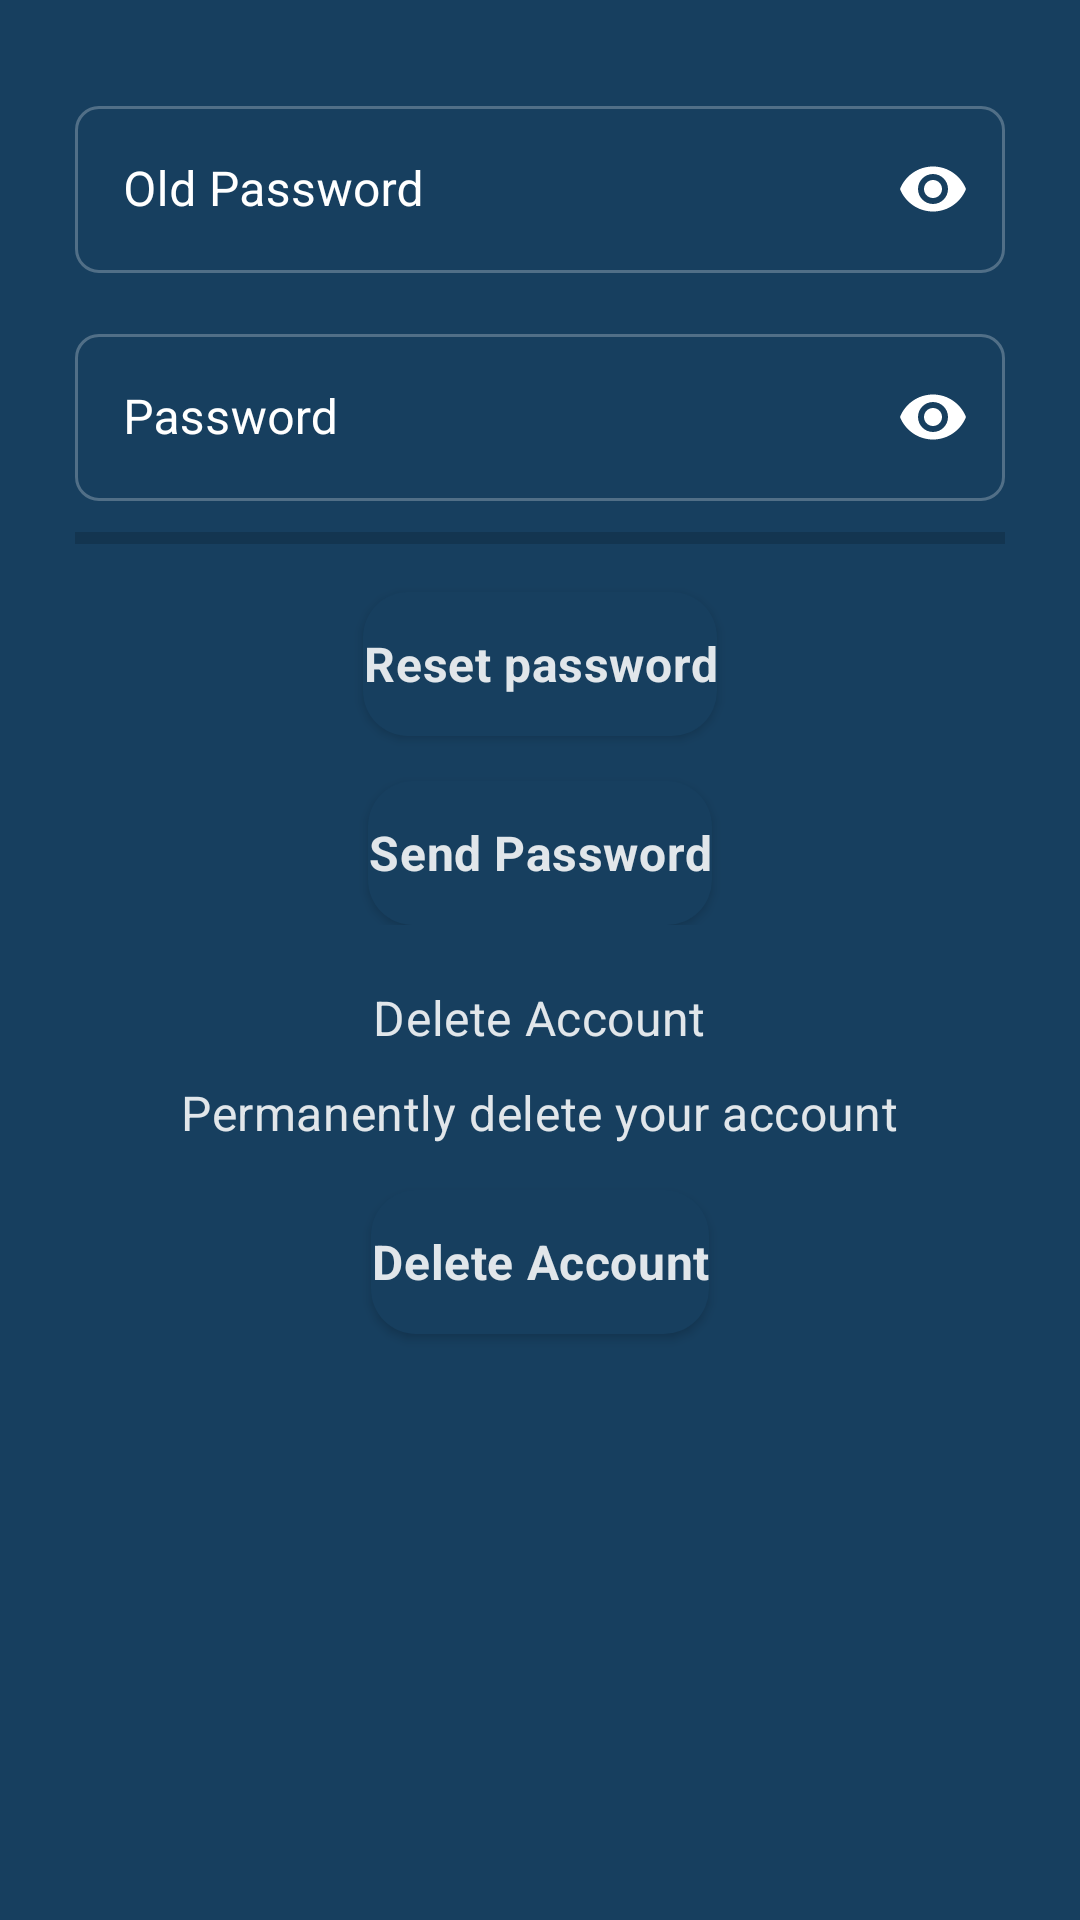

Write the Android layout XML for this screen, with the resource values it uses.
<!-- AndroidManifest.xml: application theme Theme.Ferias -->
<!-- res/layout/fragment_profile_security.xml -->
<?xml version="1.0" encoding="utf-8"?>
<androidx.constraintlayout.widget.ConstraintLayout xmlns:android="http://schemas.android.com/apk/res/android"
    xmlns:app="http://schemas.android.com/apk/res-auto"
    xmlns:tools="http://schemas.android.com/tools"
    android:id="@+id/cl_Home_User"
    android:layout_width="match_parent"
    android:layout_height="match_parent"
    tools:context=".ui.common.profile.Security">

    <ScrollView
        android:layout_width="0dp"
        android:layout_height="0dp"
        android:fillViewport="true"
        app:layout_constraintBottom_toBottomOf="parent"
        app:layout_constraintLeft_toLeftOf="parent"
        app:layout_constraintRight_toRightOf="parent"
        app:layout_constraintTop_toTopOf="parent">

        <androidx.constraintlayout.widget.ConstraintLayout
            android:layout_width="match_parent"
            android:layout_height="wrap_content"
            android:focusable="true"
            android:focusableInTouchMode="true">

            <LinearLayout
                android:id="@+id/ll_ChangePassword"
                android:layout_width="0dp"
                android:layout_height="wrap_content"
                android:gravity="center_horizontal|center_vertical"
                android:orientation="vertical"
                app:layout_constraintEnd_toEndOf="parent"
                app:layout_constraintStart_toStartOf="parent"
                app:layout_constraintTop_toTopOf="parent"
                tools:visibility="visible">

                <LinearLayout
                    android:id="@+id/linearLayout4"
                    android:layout_width="match_parent"
                    android:layout_height="wrap_content"
                    android:layout_marginStart="25dp"
                    android:layout_marginTop="30dp"
                    android:layout_marginEnd="25dp"
                    android:baselineAligned="false"
                    android:orientation="horizontal">

                    <com.google.android.material.textfield.TextInputLayout
                        android:id="@+id/tv_Old_Password"
                        android:layout_width="match_parent"
                        android:layout_height="match_parent"
                        android:textColorHint="#FFFFFF"
                        app:hintTextColor="#FFFFFF"
                        app:passwordToggleEnabled="true"
                        app:passwordToggleTint="#FFFFFF">

                        <com.google.android.material.textfield.TextInputEditText
                            android:id="@+id/et_Old_Password"
                            android:layout_width="match_parent"
                            android:layout_height="wrap_content"
                            android:hint="@string/old_password"
                            android:inputType="textPassword"
                            android:textColor="#FFFFFF"
                            android:textColorLink="#FFFFFF" />
                    </com.google.android.material.textfield.TextInputLayout>

                </LinearLayout>

                <LinearLayout
                    android:layout_width="match_parent"
                    android:layout_height="wrap_content"
                    android:layout_marginStart="25dp"
                    android:layout_marginTop="15dp"
                    android:layout_marginEnd="25dp"
                    android:orientation="vertical"
                    app:layout_constraintEnd_toEndOf="parent"
                    app:layout_constraintStart_toStartOf="parent"
                    app:layout_constraintTop_toBottomOf="@+id/tilEmail_Registration">

                    <com.google.android.material.textfield.TextInputLayout
                        android:id="@+id/tv_New_Password"
                        android:layout_width="match_parent"
                        android:layout_height="match_parent"
                        android:textColorHint="#FFFFFF"
                        app:hintTextColor="#FFFFFF"
                        app:passwordToggleEnabled="true"
                        app:passwordToggleTint="#FFFFFF">

                        <com.google.android.material.textfield.TextInputEditText
                            android:id="@+id/et_New_Password"
                            android:layout_width="match_parent"
                            android:layout_height="wrap_content"
                            android:hint="@string/password"
                            android:inputType="textPassword"
                            android:textColor="#FFFFFF"
                            android:textColorLink="#FFFFFF" />
                    </com.google.android.material.textfield.TextInputLayout>

                    <androidx.constraintlayout.widget.ConstraintLayout
                        android:layout_width="match_parent"
                        android:layout_height="wrap_content"
                        android:layout_marginTop="4dp">

                        <ProgressBar
                            android:id="@+id/progressBar_passwordstrength_change"
                            style="?android:attr/progressBarStyleHorizontal"
                            android:layout_width="0dp"
                            android:layout_height="wrap_content"
                            android:max="4"
                            android:progressTint="@color/primary_white"
                            app:layout_constraintBottom_toBottomOf="parent"
                            app:layout_constraintEnd_toStartOf="@+id/tv_passwordstrength_change"
                            app:layout_constraintStart_toStartOf="parent"
                            app:layout_constraintTop_toTopOf="parent"
                            tools:progress="1" />

                        <TextView
                            android:id="@+id/tv_passwordstrength_change"
                            style="?attr/textAppearanceCaption"
                            android:layout_width="wrap_content"
                            android:layout_height="wrap_content"
                            android:layout_weight="1"
                            android:textAlignment="textEnd"
                            app:layout_constraintBottom_toBottomOf="parent"
                            app:layout_constraintEnd_toEndOf="parent"
                            app:layout_constraintTop_toTopOf="parent"
                            tools:text="Weak" />

                    </androidx.constraintlayout.widget.ConstraintLayout>
                </LinearLayout>


                <Button
                    android:id="@+id/bt_reset_password"
                    android:layout_width="wrap_content"
                    android:layout_height="wrap_content"
                    android:layout_marginTop="10dp"
                    android:background="@drawable/rounded_rectangle_for_buttons"
                    android:text="@string/reset_password"
                    android:textAlignment="center"
                    android:textAppearance="?attr/textAppearanceHeadline6"
                    android:textSize="16sp"
                    android:textStyle="bold" />

                <Button
                    android:id="@+id/bt_send_password"
                    android:layout_width="wrap_content"
                    android:layout_height="wrap_content"
                    android:layout_marginTop="15dp"
                    android:background="@drawable/rounded_rectangle_for_buttons"
                    android:text="@string/send_password"
                    android:textAlignment="center"
                    android:textAppearance="?attr/textAppearanceHeadline6"
                    android:textSize="16sp"
                    android:textStyle="bold" />

            </LinearLayout>

            <LinearLayout
                android:id="@+id/ll_DeleteAccount"
                android:layout_width="match_parent"
                android:layout_height="wrap_content"
                android:gravity="center_horizontal|center_vertical"
                android:orientation="vertical"
                app:layout_constraintEnd_toEndOf="parent"
                app:layout_constraintStart_toStartOf="parent"
                app:layout_constraintTop_toBottomOf="@+id/ll_ChangePassword"
                tools:visibility="visible">

                <TextView
                    android:id="@+id/textView12"
                    android:layout_width="wrap_content"
                    android:layout_height="wrap_content"
                    android:layout_marginTop="20dp"
                    android:layout_weight="1"
                    android:text="@string/delete_account"
                    android:textAppearance="?attr/textAppearanceHeadline6"
                    android:textSize="16sp" />

                <TextView
                    android:id="@+id/textView13"
                    android:layout_width="wrap_content"
                    android:layout_height="wrap_content"
                    android:layout_marginTop="10dp"
                    android:layout_weight="1"
                    android:text="@string/delete_account_mensage"
                    android:textAlignment="center"
                    android:textAppearance="?attr/textAppearanceHeadline6"
                    android:textSize="16sp" />

                <Button
                    android:id="@+id/bt_delete_account"
                    android:layout_width="wrap_content"
                    android:layout_height="wrap_content"
                    android:layout_marginTop="15dp"
                    android:layout_marginBottom="15dp"
                    android:background="@drawable/rounded_rectangle_for_buttons"
                    android:text="Delete Account"
                    android:textAlignment="center"
                    android:textAppearance="?attr/textAppearanceHeadline6"
                    android:textSize="16sp"
                    android:textStyle="bold" />
            </LinearLayout>

        </androidx.constraintlayout.widget.ConstraintLayout>
    </ScrollView>

</androidx.constraintlayout.widget.ConstraintLayout>
<!-- resources referenced by this layout -->
<resources>
  <color name="primary_white">#DEFFFFFF</color>
  <string name="delete_account">Delete Account</string>
  <string name="delete_account_mensage">Permanently delete your account</string>
  <string name="old_password">Old Password</string>
  <string name="password">Password</string>
  <string name="reset_password">Reset password</string>
  <string name="send_password">Send Password</string>
  <color name="main_color">#20639B</color>
  <color name="accent_color">#ED553B</color>
  <color name="background_color">#173F5F</color>
  <color name="surface_color">#1e5787</color>
  <style name="custom_headline1" parent="TextAppearance.MaterialComponents.Headline1">
          <item name="fontFamily">@font/archivo_bold</item>
          <item name="android:textColor">@color/primary_white</item>
      </style>
  <style name="custom_headline2" parent="TextAppearance.MaterialComponents.Headline2">
          <item name="fontFamily">@font/archivo_bold</item>
          <item name="android:textColor">@color/primary_white</item>
      </style>
  <style name="custom_headline3" parent="TextAppearance.MaterialComponents.Headline3">
          <item name="fontFamily">@font/archivo_bold</item>
          <item name="android:textColor">@color/primary_white</item>
      </style>
  <style name="custom_headline4" parent="TextAppearance.MaterialComponents.Headline4">
          <item name="fontFamily">@font/archivo_bold</item>
          <item name="android:textColor">@color/primary_white</item>
      </style>
  <style name="custom_headline5" parent="TextAppearance.MaterialComponents.Headline5">
          <item name="fontFamily">@font/archivo_bold</item>
          <item name="android:textColor">@color/primary_white</item>
      </style>
  <style name="custom_headline6" parent="TextAppearance.MaterialComponents.Headline6">
          <item name="fontFamily">@font/archivo_bold</item>
          <item name="android:textColor">@color/primary_white</item>
      </style>
  <style name="custom_subtitle2" parent="TextAppearance.MaterialComponents.Subtitle2">
          <item name="fontFamily">@font/archivo_semibold</item>
          <item name="android:textColor">@color/secondary_white</item>
      </style>
  <style name="custom_body1" parent="TextAppearance.MaterialComponents.Body1">
          <item name="fontFamily">@font/archivo_medium</item>
          <item name="android:textColor">@color/primary_white</item>
      </style>
  <style name="custom_body2" parent="TextAppearance.MaterialComponents.Body2">
          <item name="fontFamily">@font/archivo_medium</item>
          <item name="android:textColor">@color/secondary_white</item>
      </style>
  <style name="custom_overline" parent="TextAppearance.MaterialComponents.Overline">
          <item name="fontFamily">@font/archivo_medium</item>
      </style>
  <style name="ShapeAppearance.App.SmallComponent" parent="ShapeAppearance.MaterialComponents.SmallComponent">
          <item name="cornerFamily">rounded</item>
          <item name="cornerSize">8dp</item>
      </style>
  <color name="secondary_white">#99FFFFFF</color>
  <style name="ShapeAppearanceButton" parent="ShapeAppearance.MaterialComponents.SmallComponent">
          <item name="cornerFamily">rounded</item>
          <item name="cornerSize">24dp</item>
      </style>
  <style name="myCustomThemeForExtendedFab" parent="">
          <item name="colorSecondary">@color/main_color</item>
          <item name="colorOnSecondary">@color/primary_white</item>
      </style>
  <style name="customExtendedFAB">
          <item name="cornerFamily">rounded</item>
          <item name="cornerSize">16dp</item>
      </style>
  <style name="myCustomThemeForNormalFab" parent="">
          <item name="colorSecondary">@color/main_color</item>
          <item name="colorOnSecondary">@color/primary_white</item>
      </style>
  <style name="customNormalFAB">
          <item name="cornerFamily">rounded</item>
          <item name="cornerSize">16dp</item>
      </style>
</resources>
